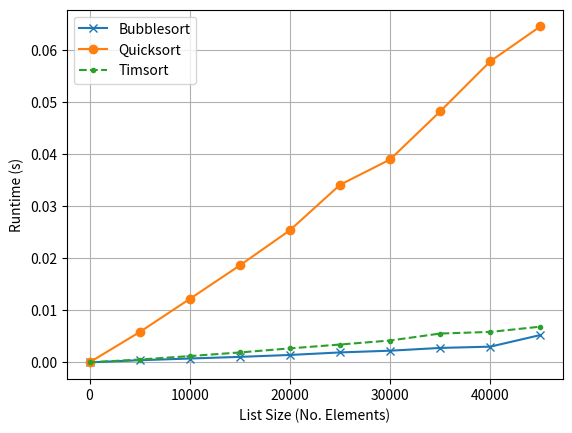

The script that saved this image:
import matplotlib.pyplot as plt
import math
import time
import random
def bubblesort(l):
 # src: https://blog.finxter.com/daily-python-puzzle-bubble-sort/
 lst = l[:] # Work with a copy, don't modify the original
 for passesLeft in range(len(lst)-1, 0, -1):
    for i in range(passesLeft):
        if lst[i] > lst[i + 1]:
            lst[i], lst[i + 1] = lst[i + 1], lst[i]
    return lst
def qsort(lst):
    if len(lst) <= 1:
        return lst
    pivot = lst[0]
    lesser = [x for x in lst[1:] if x <= pivot]
    greater = [x for x in lst[1:] if x > pivot]
    return qsort(lesser) + [pivot] + qsort(greater)

def timsort(l):
    # sorted() uses Timsort internally
    return sorted(l) 
def create_random_list(n):
    return random.sample(range(n), n)
 
n = 50000
xs = list(range(1,n,n//10))
y_bubble = []
y_qsort = []
y_tim = []
for x in xs:
    # Create list
    lst = create_random_list(x)
    
    # Measure time bubble sort
    start = time.time()

    bubblesort(lst)
    y_bubble.append(time.time()-start)
    # Measure time qsort
    start = time.time()
    qsort(lst)
    y_qsort.append(time.time()-start)
    # Measure time Timsort
    start = time.time()
    timsort(lst)
    y_tim.append(time.time()-start)
 
 
plt.plot(xs, y_bubble, '-x', label='Bubblesort')
plt.plot(xs, y_qsort, '-o', label='Quicksort')
plt.plot(xs, y_tim, '--.', label='Timsort')
plt.grid()
plt.xlabel('List Size (No. Elements)')
plt.ylabel('Runtime (s)')
plt.legend()
plt.savefig('alg_complexity_new.pdf')
plt.savefig('alg_complexity_new.jpg')
plt.show()